Run: headless pygame with SDL's dummy video driver; simulated clock (each Clock.tick advances the game by its frame time, no real sleeping); random seed 0; keys injected as events and as key.get_pressed() state; no mouse input.
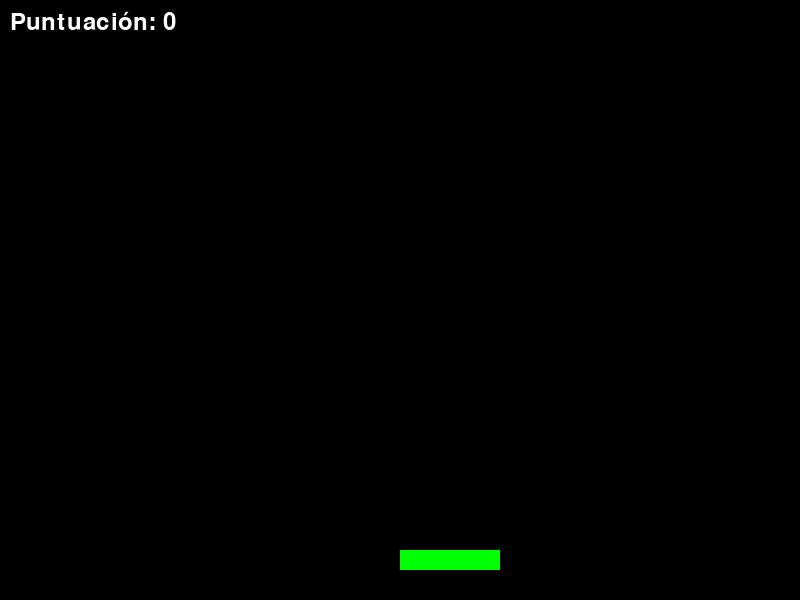
Frame 1 of 3 · flips 1–60 · no input
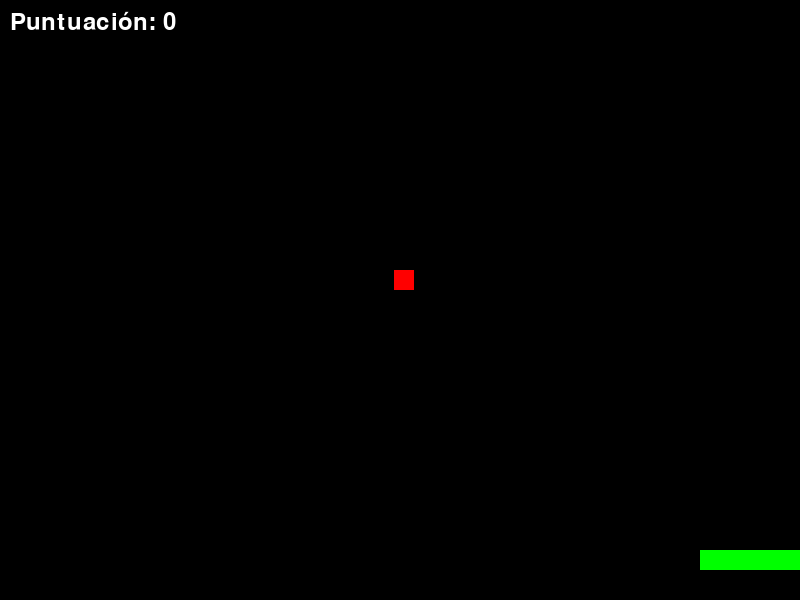
Frame 2 of 3 · flips 61–180 · tapped SPACE, RETURN · held RIGHT (→), D
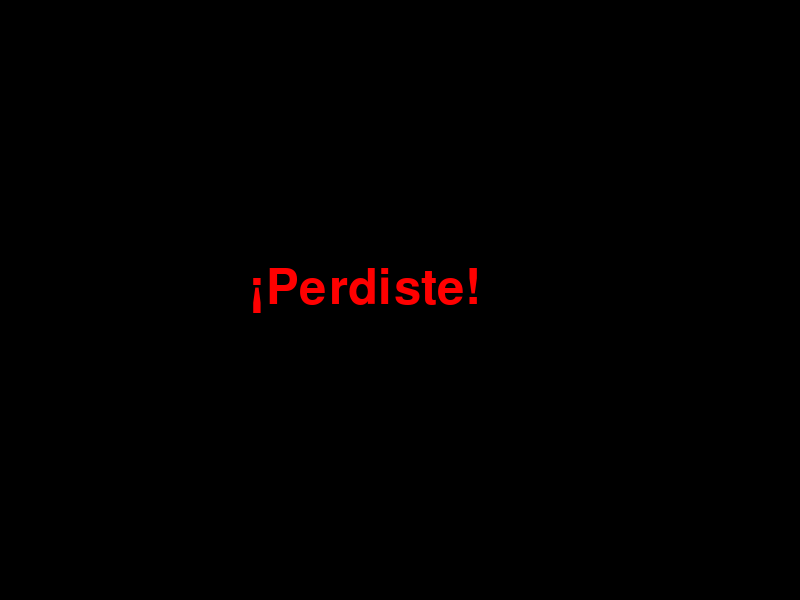
Frame 3 of 3 · flips 181–300 · held DOWN (↓), S (game ended)

The pygame program that drew these frames:

import pygame
import random

pygame.init()

ANCHO_PANTALLA = 800
ALTO_PANTALLA = 600
COLOR_FONDO = (0, 0, 0)
COLOR_MANZANA = (255, 0, 0)
COLOR_CANASTA = (0, 255, 0)
FPS = 60

# Clase Manzana
class Manzana:
    def __init__(self, velocidad):
        self.x = random.randint(0, ANCHO_PANTALLA - 20)
        self.y = 0
        self.velocidad = velocidad

    def caer(self):
        self.y += self.velocidad

    def dibujar(self, pantalla):
        pygame.draw.rect(pantalla, COLOR_MANZANA, (self.x, self.y, 20, 20))

# Clase Canasta
class Canasta:
    def __init__(self):
        self.x = ANCHO_PANTALLA // 2
        self.y = ALTO_PANTALLA - 50
        self.ancho = 100
        self.alto = 20
        self.velocidad = 10

    def mover(self, direccion):
        if direccion == "izquierda" and self.x > 0:
            self.x -= self.velocidad
        if direccion == "derecha" and self.x < ANCHO_PANTALLA - self.ancho:
            self.x += self.velocidad

    def dibujar(self, pantalla):
        pygame.draw.rect(pantalla, COLOR_CANASTA, (self.x, self.y, self.ancho, self.alto))

# Clase Juego
class Juego:
    def __init__(self):
        self.pantalla = pygame.display.set_mode((ANCHO_PANTALLA, ALTO_PANTALLA))
        pygame.display.set_caption("Juego de Atrapar Manzanas")
        self.reloj = pygame.time.Clock()
        self.manzanas = []
        self.canasta = Canasta()
        self.puntuacion = 0
        self.ejecutando = True
        self.intervalo_manzana = 2000  
        self.tiempo_ultimo = pygame.time.get_ticks()

    def nueva_manzana(self):
        self.manzanas.append(Manzana(self.puntuacion // 5 + 5))

    def verificar_colisiones(self):
        for manzana in self.manzanas:
            if self.canasta.y < manzana.y + 20 and self.canasta.y + self.canasta.alto > manzana.y:
                if self.canasta.x < manzana.x + 20 and self.canasta.x + self.canasta.ancho > manzana.x:
                    self.manzanas.remove(manzana)
                    self.puntuacion += 1
                    if self.puntuacion % 5 == 0:
                        self.incrementar_dificultad()

    def verificar_perdida(self):
        for manzana in self.manzanas:
            if manzana.y > ALTO_PANTALLA:
                self.ejecutando = False

    def incrementar_dificultad(self):
        self.intervalo_manzana = max(500, self.intervalo_manzana - 200)  # Reducir intervalo, mínimo 500ms

    def ejecutar(self):
        while self.ejecutando:
            for evento in pygame.event.get():
                if evento.type == pygame.QUIT:
                    self.ejecutando = False

            teclas = pygame.key.get_pressed()
            if teclas[pygame.K_LEFT]:
                self.canasta.mover("izquierda")
            if teclas[pygame.K_RIGHT]:
                self.canasta.mover("derecha")

            self.pantalla.fill(COLOR_FONDO)

            tiempo_actual = pygame.time.get_ticks()
            if tiempo_actual - self.tiempo_ultimo > self.intervalo_manzana:
                self.nueva_manzana()
                self.tiempo_ultimo = tiempo_actual

            for manzana in self.manzanas:
                manzana.caer()
                manzana.dibujar(self.pantalla)

            self.verificar_colisiones()
            self.verificar_perdida()
            self.canasta.dibujar(self.pantalla)
            self.mostrar_puntuacion()

            pygame.display.flip()
            self.reloj.tick(FPS)

        self.mostrar_mensaje_perdida()

    def mostrar_puntuacion(self):
        fuente = pygame.font.SysFont(None, 36)
        texto = fuente.render(f"Puntuación: {self.puntuacion}", True, (255, 255, 255))
        self.pantalla.blit(texto, (10, 10))

    def mostrar_mensaje_perdida(self):
        self.pantalla.fill(COLOR_FONDO)
        fuente = pygame.font.SysFont(None, 72)
        texto = fuente.render("¡Perdiste!", True, (255, 0, 0))
        self.pantalla.blit(texto, (ANCHO_PANTALLA // 2 - 150, ALTO_PANTALLA // 2 - 36))
        pygame.display.flip()
        pygame.time.wait(3000)

if __name__ == "__main__":
    juego = Juego()
    juego.ejecutar()
    pygame.quit()
